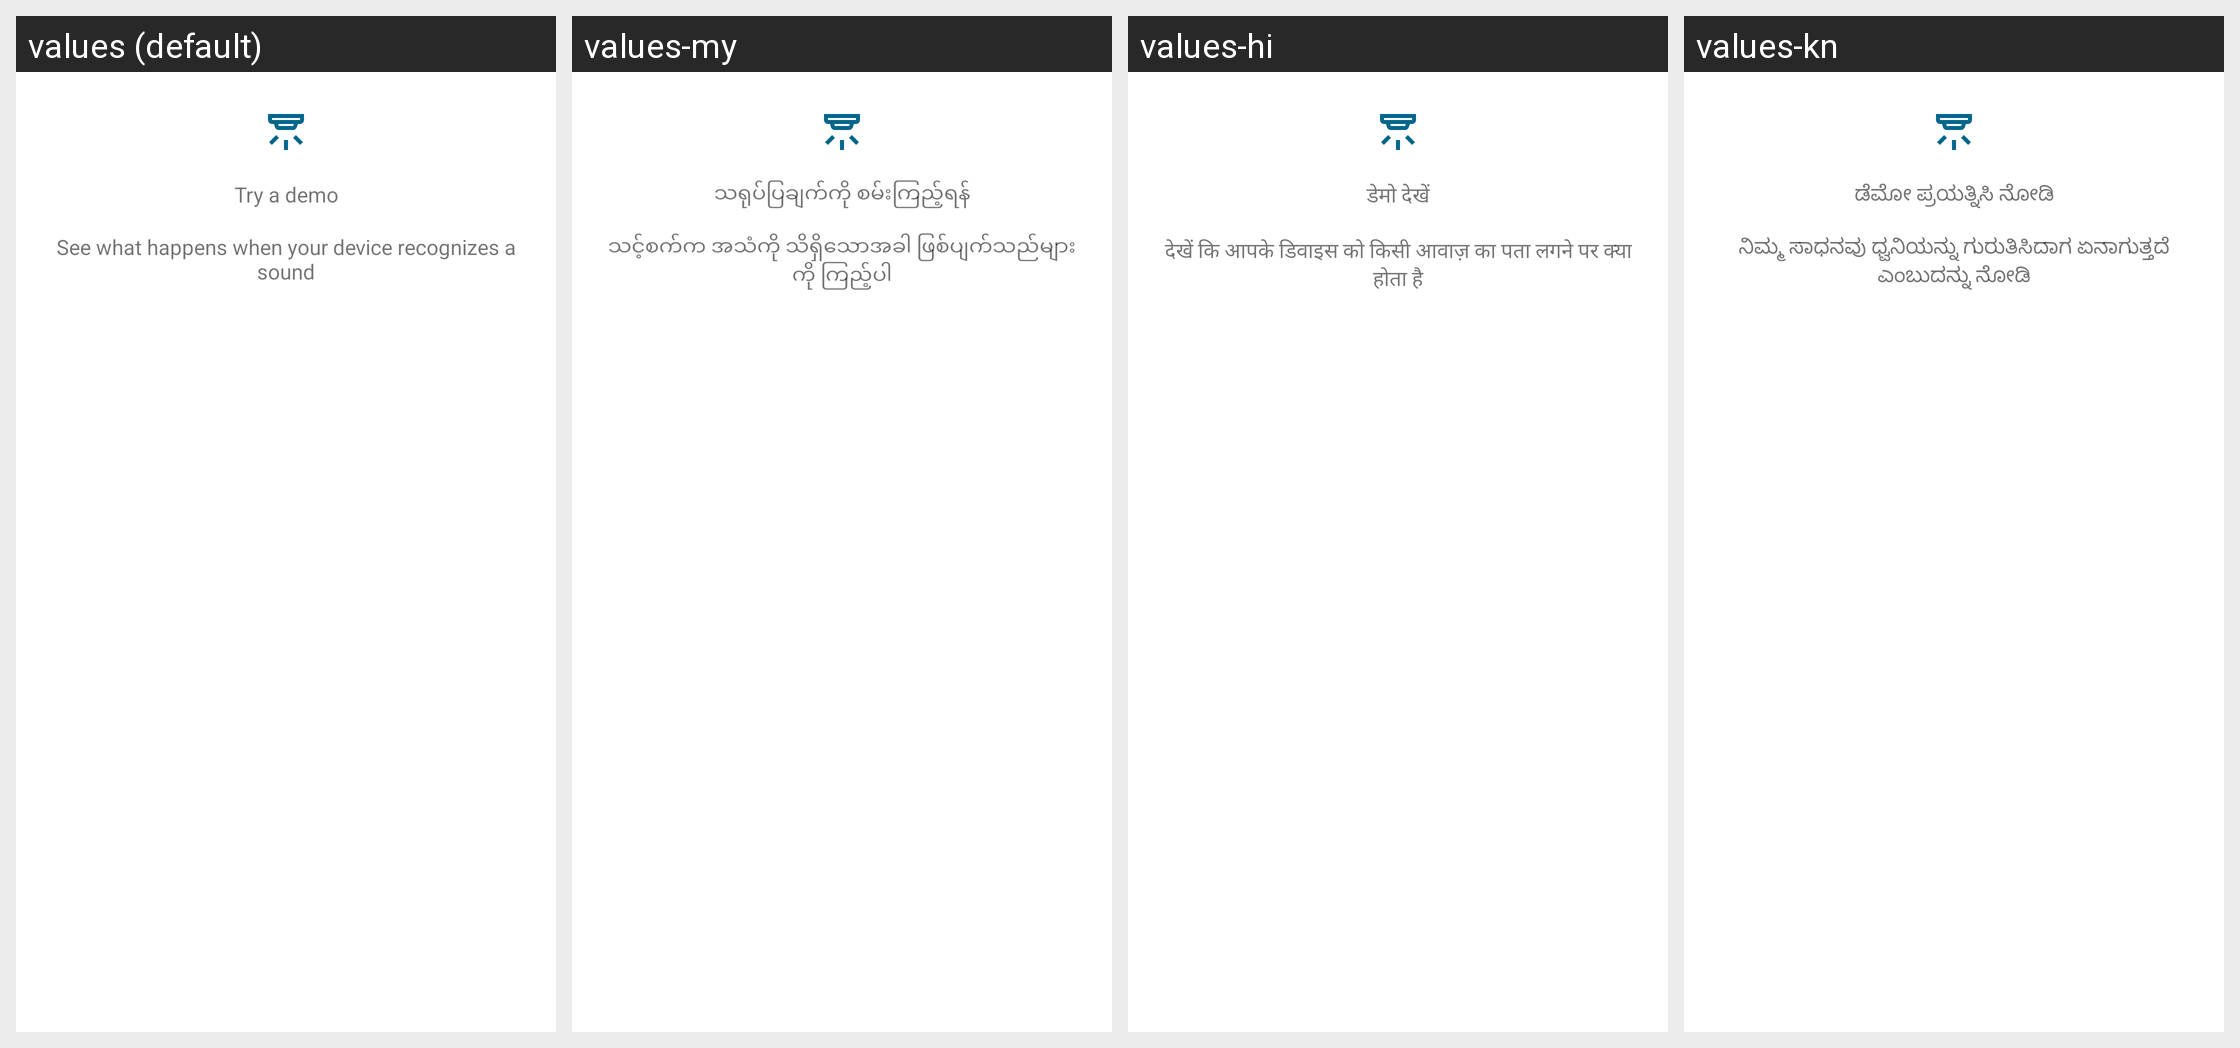

Strings drawn on this Android screen and how each of the app's shown locales translates them:
Android screen res/layout/retry_demo_dialog_layout.xml rendered under 4 locales, left to right: values (default), values-my, values-hi, values-kn. Device: Nexus 5 (rendered at 1080×1920; each locale shown at half size, 540×960, under a caption strip naming it); theme Theme.MaterialComponents.DayNight.NoActionBar.
Other locales in the repository, not shown: values-af, values-am, values-ar, values-as, values-az, values-be, values-bg, values-bn, values-bs, values-ca, values-cs, values-da, values-de, values-el, values-en-rCA, values-en-rGB, values-en-rIE, values-en-rIN, values-en-rXC, values-es, values-es-rUS, values-et, values-eu, values-fa, values-fi, values-fil, values-fr, values-fr-rCA, values-gl, values-gu, values-he, values-hr, values-hu, values-hy, values-id, values-in, values-is, values-it, values-iw, values-ja, values-ka, values-kk, values-km, values-ko, values-ky, values-lo, values-lt, values-lv, values-mk, values-ml, values-mn, values-mr, values-ms, values-nb, values-ne, values-nl, values-or, values-pa, values-pl, values-pt, values-pt-rBR, values-pt-rPT, values-ro, values-ru, values-si, values-sk, values-sl, values-sq, values-sr, values-sv, values-sw, values-ta, values-te, values-th, values-tl, values-tr, values-uk, values-ur, values-uz, values-vi, values-zh-rCN, values-zh-rHK, values-zh-rTW, values-zu.
Strings drawn on this screen, with the default value and each locale's value (text and hints the layout hard-codes, and strings that could not be matched under every locale, appear in the picture but are not listed):

dolphin_usage_try_a_demo
  values: Try a demo
  values-my: သရုပ်ပြချက်ကို စမ်းကြည့်ရန်
  values-hi: डेमो देखें
  values-kn: ಡೆಮೋ ಪ್ರಯತ್ನಿಸಿ ನೋಡಿ

dolphin_usage_try_a_demo_message
  values: See what happens when your device recognizes a sound
  values-my: သင့်စက်က အသံကို သိရှိသောအခါ ဖြစ်ပျက်သည်များကို ကြည့်ပါ
  values-hi: देखें कि आपके डिवाइस को किसी आवाज़ का पता लगने पर क्या होता है
  values-kn: ನಿಮ್ಮ ಸಾಧನವು ಧ್ವನಿಯನ್ನು ಗುರುತಿಸಿದಾಗ ಏನಾಗುತ್ತದೆ ಎಂಬುದನ್ನು ನೋಡಿ
